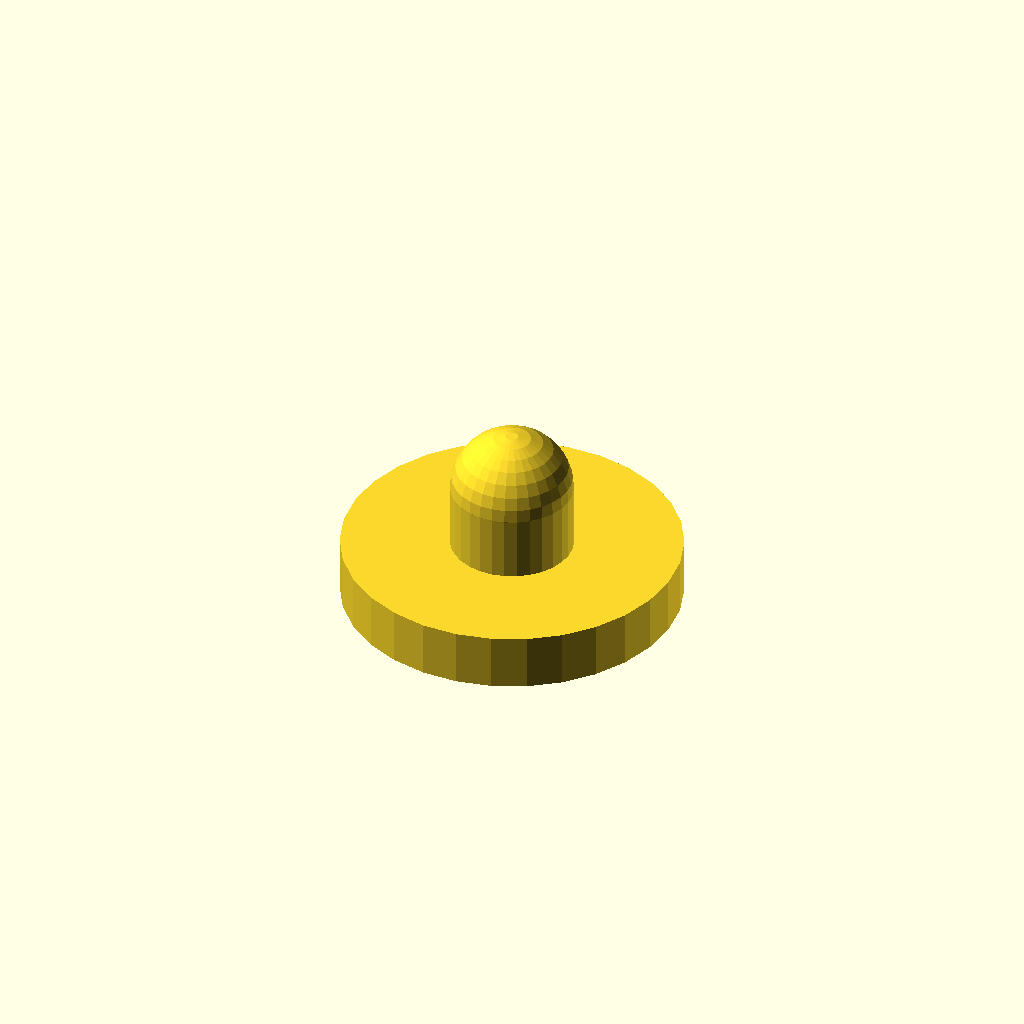
Cell 1: the model at its default parameters.
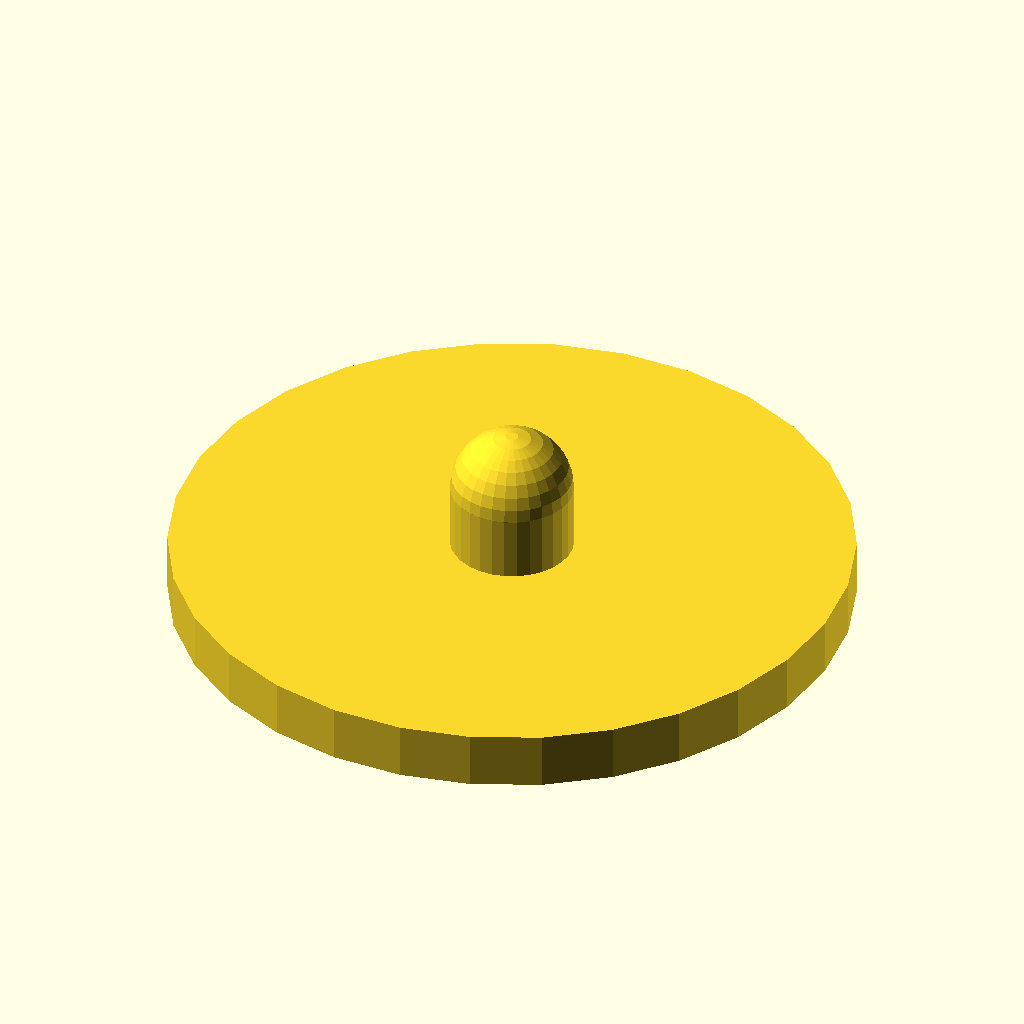
Cell 2: the same model with base_radius = 18.
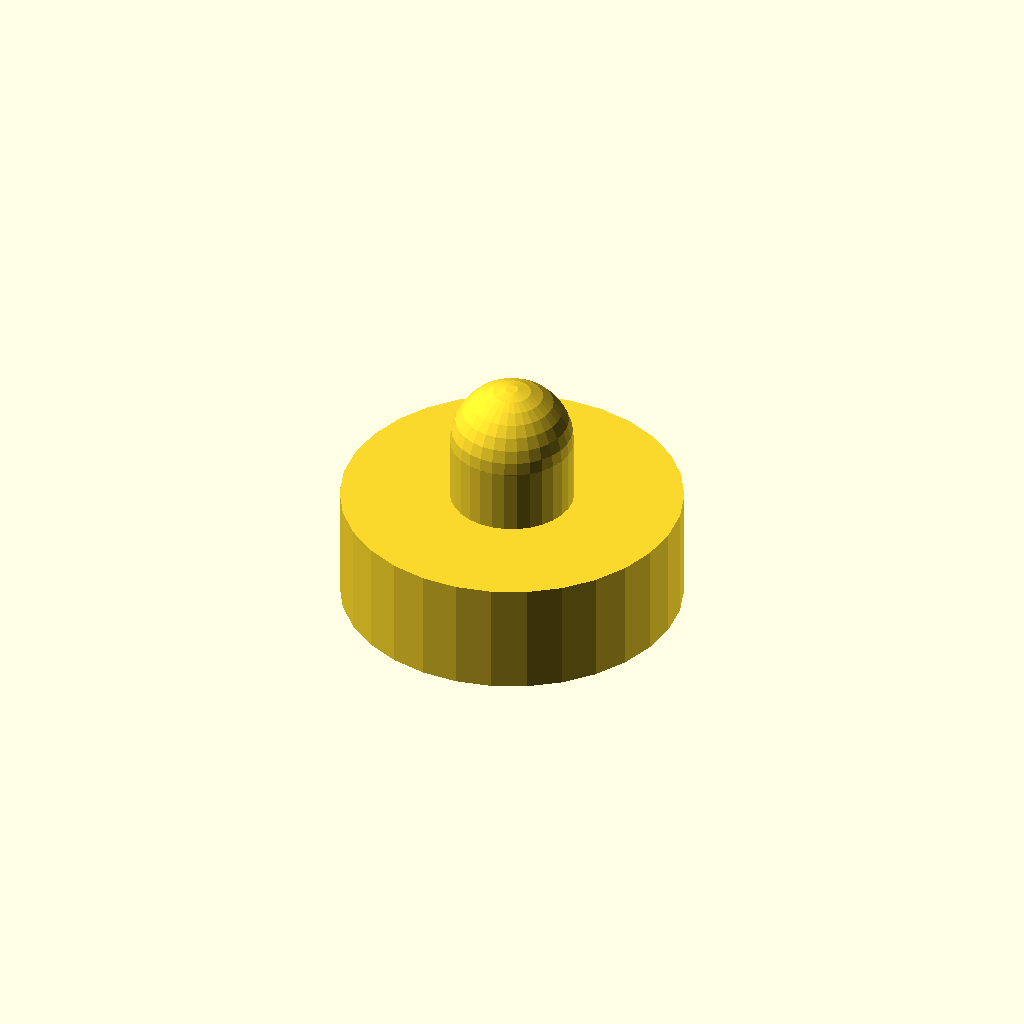
Cell 3 — base_height set to 6, the other parameters unchanged.
All cells are drawn from one camera (rotation 55°, 0°, 25°, orthographic, colour scheme Cornfield), so only the parameter changes between them.
Source of the model, openscad-source/StockCertificateW.scad:
//    $$$$$$\   $$$$$$\   $$$$$$\  $$\   $$\ $$$$$$\ $$$$$$$\  $$$$$$$$\
//    $$  __$$\ $$  __$$\ $$  __$$\ $$ |  $$ |\_$$  _|$$  __$$\ $$  _____|
//    $$ /  $$ |$$ /  \__|$$ /  $$ |$$ |  $$ |  $$ |  $$ |  $$ |$$ |
//    $$$$$$$$ |$$ |      $$ |  $$ |$$ |  $$ |  $$ |  $$$$$$$  |$$$$$\
//    $$  __$$ |$$ |      $$ |  $$ |$$ |  $$ |  $$ |  $$  __$$< $$  __|
//    $$ |  $$ |$$ |  $$\ $$ $$\$$ |$$ |  $$ |  $$ |  $$ |  $$ |$$ |
//    $$ |  $$ |\$$$$$$  |\$$$$$$ / \$$$$$$  |$$$$$$\ $$ |  $$ |$$$$$$$$\
//    \__|  \__| \______/  \___$$$\  \______/ \______|\__|  \__|\________|
//                            \___|
//
//       Print and play - OpenScad project - by Bekkalizer - GPLv3
//
// This file is part of the Acquire stl project.
// Copyright (C) 2025 Bekkalizer
//
// Acquire stl project is free software: you can redistribute it and/or modify
// it under the terms of the GNU General Public License as published
// by the Free Software Foundation, either version 3 of the License,
// or (at your option) any later version.
//
// Acquire stl project is distributed in the hope that it will be useful,
// but WITHOUT ANY WARRANTY; without even the implied warranty of
// MERCHANTABILITY or FITNESS FOR A PARTICULAR PURPOSE. See the
// GNU General Public License for more details.
//
// You should have received a copy of the GNU General Public License
// along with this program. If not, see <https://www.gnu.org/licenses/>.

use <CommonModules.scad>

// ============== Parameters ==============
$fn = 30;

scale_factor = 1/3;

base_radius = 9;
base_height = 3;

dome_radius = 9.75 * scale_factor;                          // ~3.25
cylinder_height = (25 - 9.75 - 5) * scale_factor;          // ~3.42

union() {
    cylinder(h = base_height, r = base_radius);
    translate([0, 0, base_height])
        cylinder(h = cylinder_height, r = dome_radius);
    translate([0, 0, base_height + cylinder_height])
        sphere(dome_radius);
}
Customizer parameters (derived from the source; name, type, default, range or options):
base_radius: number, default 9
base_height: number, default 3
